Run: headless pygame with SDL's dummy video driver; simulated clock (each Clock.tick advances the game by its frame time, no real sleeping); random seed 0; keys injected as events and as key.get_pressed() state; no mouse input.
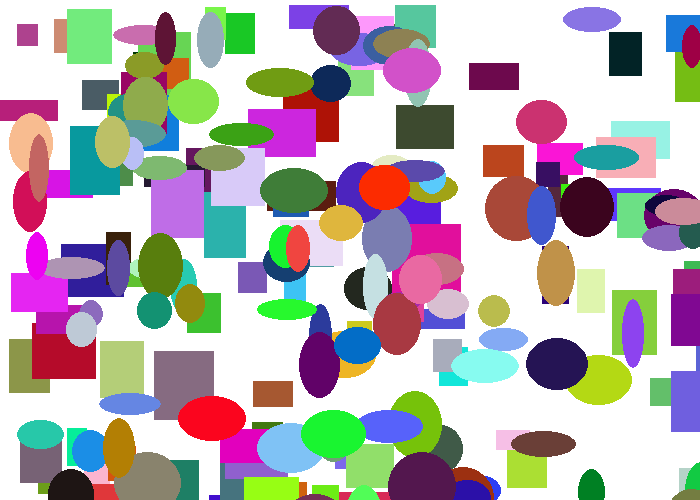
Frame 1 of 4 · flips 1–60 · no input
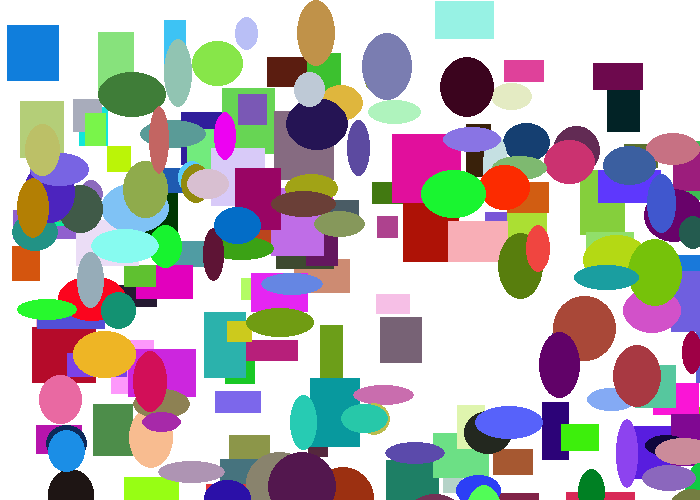
Frame 2 of 4 · flips 61–180 · tapped SPACE, RETURN · held RIGHT (→), D
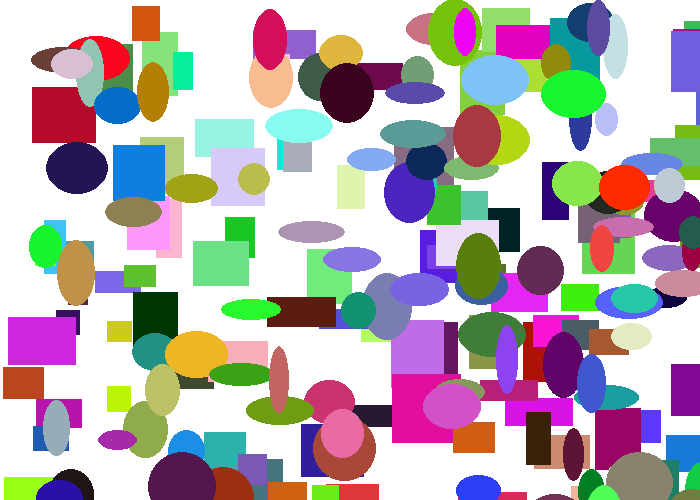
Frame 3 of 4 · flips 181–300 · held DOWN (↓), S
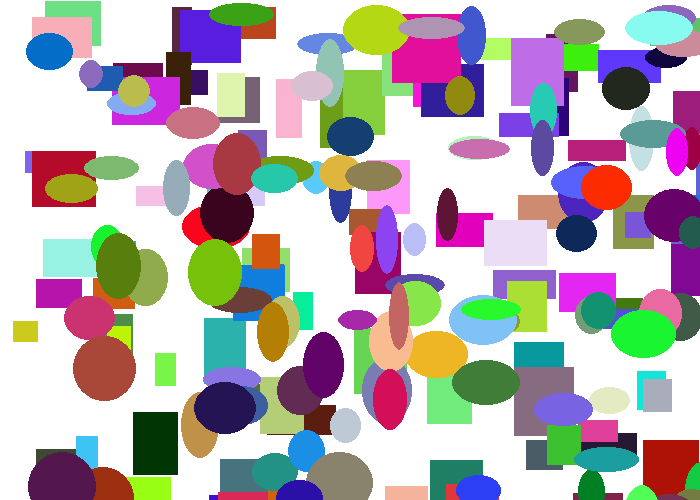
Frame 4 of 4 · flips 301–420 · held LEFT (←), A, UP (↑), W

The pygame program that drew these frames:

import pygame
import random


# Define some colors as global constants
BLACK = (0, 0, 0)
WHITE = (255, 255, 255)
GREEN = (0, 255, 0)
RED = (255, 0, 0)
SKY_BLUE = (137, 196, 244)


class Rectangle():
    def __init__(self, x=0, y=0, width=10, height=10, change_x=0, change_y=0, r=0, g=0, b=0):
        self.x = random.randrange(0, 700)
        self.y = random.randrange(0, 500)
        self.width = random.randrange(20, 70)
        self.height = random.randrange(20, 70)
        self.change_x = random.randrange(-3, 3)
        self.change_y = random.randrange(-3, 3)
        self.r = random.randrange(0, 255)
        self.g = random.randrange(0, 255)
        self.b = random.randrange(0, 255)
        print("Rectangle created")

    def draw(self, screen):
        pygame.draw.rect(screen, (self.r, self.g, self.b), [
                         self.x, self.y, self.width, self.height])

    def move(self):
        self.x += self.change_x
        self.y += self.change_y

        if self.x > 700-self.width:
            self.change_x *= -1
        if self.y > 500-self.height:
            self.change_y *= -1
        if self.x < 1:
            self.change_x *= -1
        if self.y < 1:
            self.change_y *= -1


class Ellipse(Rectangle):
    def __init__(self):
        super().__init__()

    def draw(self, screen):
        pygame.draw.ellipse(screen, (self.r, self.g, self.b), [
                            self.x, self.y, self.width, self.height])


def main():
    """ Main function for the game. """
    pygame.init()

    # Set the width and height of the screen [width,height]
    size = [700, 500]
    screen = pygame.display.set_mode(size)

    pygame.display.set_caption("My Game")

    # Loop until the user clicks the close button.
    done = False
    my_list = []
    for i in range(100):
        my_object = Rectangle()
        my_list.append(my_object)
    for i in range(100):
        my_object = Ellipse()
        my_list.append(my_object)
    # Used to manage how fast the screen updates
    clock = pygame.time.Clock()

    # -------- Main Program Loop -----------
    while not done:
        # ALL EVENT PROCESSING SHOULD GO BELOW THIS COMMENT
        for event in pygame.event.get():
            if event.type == pygame.QUIT:
                done = True
        # ALL EVENT PROCESSING SHOULD GO ABOVE THIS COMMENT

        # ALL GAME LOGIC SHOULD GO BELOW THIS COMMENT

        # ALL GAME LOGIC SHOULD GO ABOVE THIS COMMENT

        # ALL CODE TO DRAW SHOULD GO BELOW THIS COMMENT

        # First, clear the screen to white. Don't put other drawing commands
        # above this, or they will be erased with this command.
        screen.fill(WHITE)
        for i in range(200):
            my_list[i].draw(screen)
            my_list[i].move()

        # ALL CODE TO DRAW SHOULD GO ABOVE THIS COMMENT

        # Go ahead and update the screen with what we've drawn.
        pygame.display.flip()

        # Limit to 60 frames per second
        clock.tick(60)

    # Close the window and quit.
    # If you forget this line, the program will 'hang'
    # on exit if running from IDLE.
    pygame.quit()


if __name__ == "__main__":
    main()
